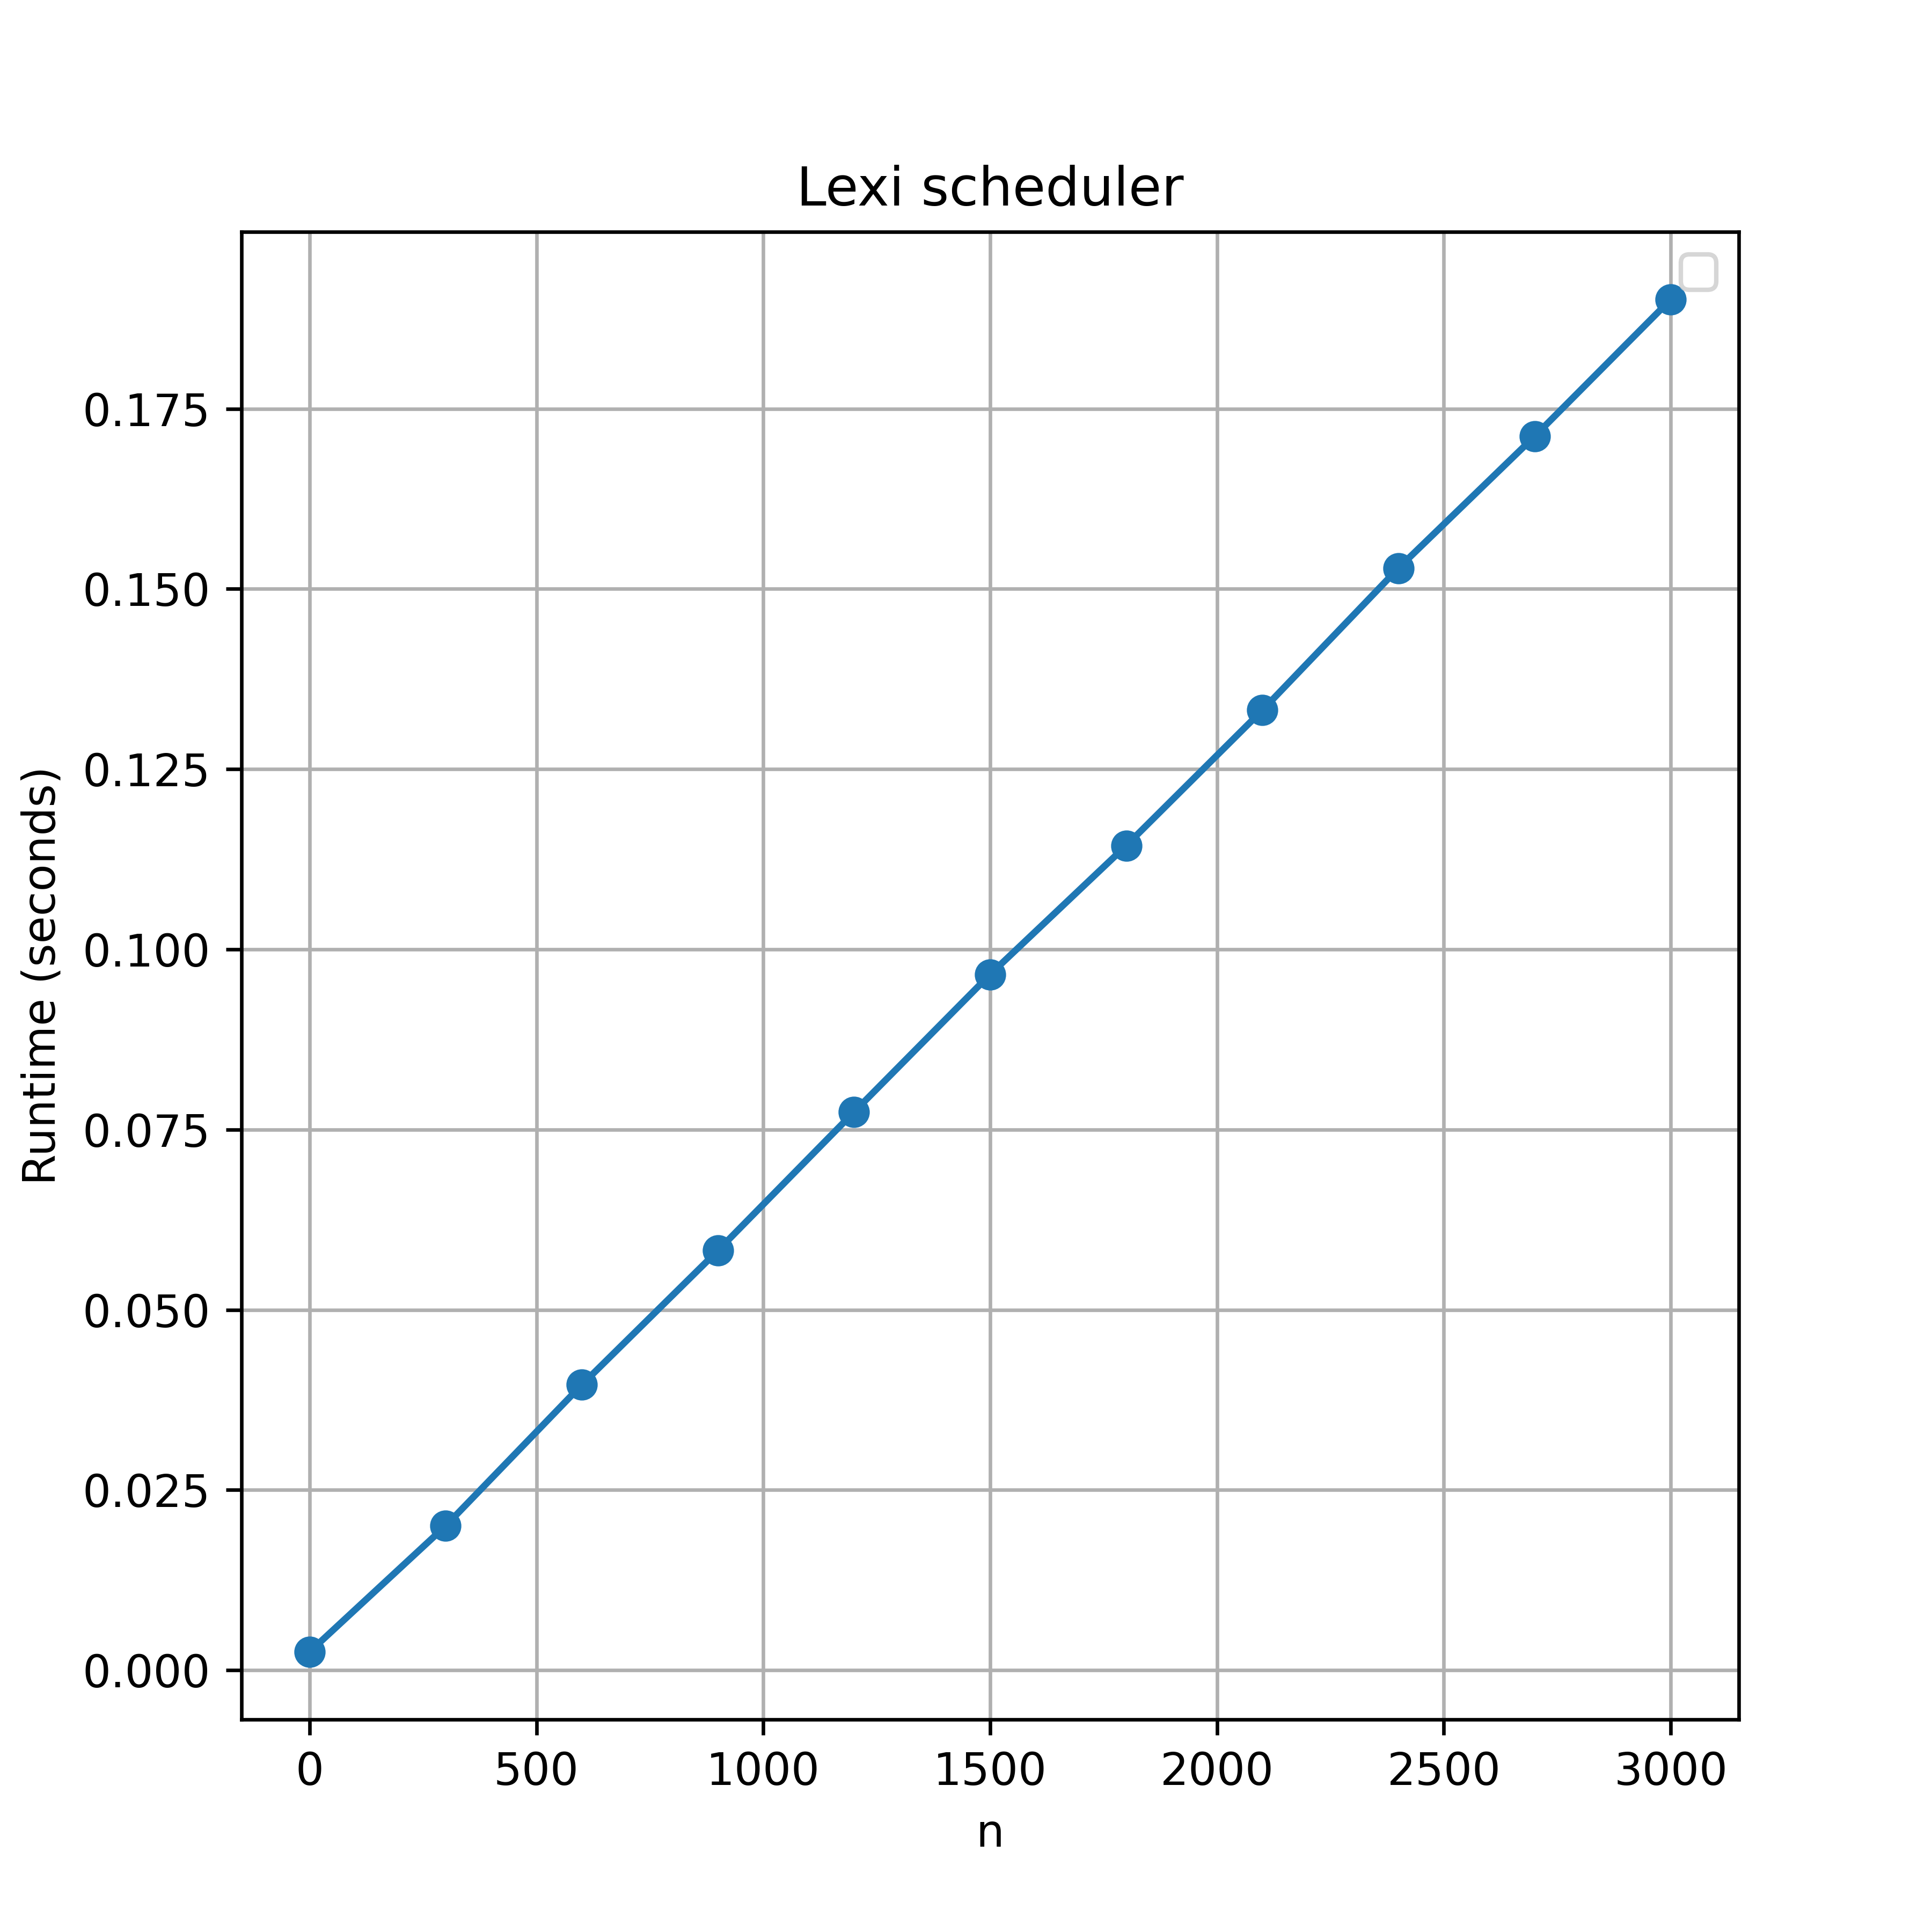

The file beside this chart, header and first rows:
command, mean, stddev, median, user, system, min, max, parameter_IN
./main 0, 0.002536, 0.001461, 0.00321, 0.0007138, 0.001772, 0, 0.00459, 0
./main 300, 0.02002, 0.002932, 0.01886, 0.02015, 0.00009423, 0.01826, 0.03933, 300
./main 600, 0.03959, 0.001696, 0.03916, 0.0395, 0.0002548, 0.03726, 0.04662, 600
./main 900, 0.05821, 0.001134, 0.05801, 0.058, 0.000348, 0.05668, 0.06124, 900
./main 1200, 0.07744, 0.001204, 0.07732, 0.07732, 0.0002958, 0.07502, 0.08117, 1200
./main 1500, 0.09653, 0.001821, 0.09656, 0.09649, 0.0002263, 0.09322, 0.1018, 1500
./main 1800, 0.1144, 0.0008751, 0.1144, 0.1139, 0.0004367, 0.113, 0.1162, 1800
./main 2100, 0.1332, 0.001089, 0.1328, 0.1327, 0.0005076, 0.1314, 0.1357, 2100
./main 2400, 0.1529, 0.001139, 0.1529, 0.1527, 0.0002583, 0.1507, 0.1551, 2400
./main 2700, 0.1712, 0.001671, 0.1709, 0.1705, 0.0005379, 0.1691, 0.1762, 2700
./main 3000, 0.1902, 0.00132, 0.1901, 0.1898, 0.0002952, 0.188, 0.1927, 3000
